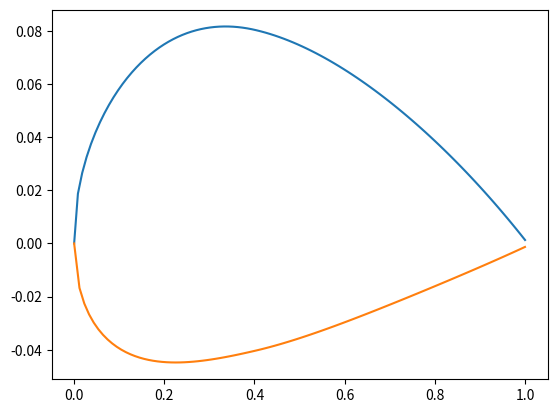

The matplotlib source for this figure:
import numpy as np 
from matplotlib import pyplot as plt 

class NacaFourdigit:
    param = ""
    params = []
    r_t = 0.0

    def __init__(self,param):
        if isinstance(param,str):
            self.param = param
            m = param[0]
            p = param[1]
            t = param[2:]
            try:
                m = float(m) * 0.01
                p = float(p) * 0.1
                t = float(t) * 0.01
            except ValueError:
                print("Error : Incorrect Numbering")
            self.params.append(m)
            self.params.append(p)
            self.params.append(t)
        else:
            pass        

    def t_distribution(self,x):
        '''Calculate thickness distribution of the wingsection'''
        t = self.params[2]
        y_t = t/0.20*(0.29690*np.sqrt(x)-0.12600*x-0.35160*x**2+0.28430*x**3-0.10150*x**4)
        return y_t

    def LE_radius(self):
        '''Leading edge radius of the wingsection'''
        self.r_t = 1.1019*self.params[2]**2
        return self.r_t
    
    def camber_line(self,x):
        '''Calculate a camber line of the wingsection'''
        m = self.params[0]
        p = self.params[1]
        N = len(x)
        y_c = np.zeros(N)
        for i in range(0,N):
            if x[i] <= p:
                y_c[i] = m*(2*p*x[i]-x[i]**2)/p/p
            else:
                y_c[i] = m*((1-2*p)+2*p*x[i]-x[i]**2)/(1-p)/(1-p)
        return y_c
    
    def wingsection(self,x):
        '''Calculate coordinates of upper and lower surface of the wingsection'''
        m = self.params[0]
        p = self.params[1]
        N = len(x)
        theta = np.zeros(N)
        y_t = self.t_distribution(x)
        y_c = self.camber_line(x)
        x_u,y_u,x_l,y_l = np.zeros(N),np.zeros(N),np.zeros(N),np.zeros(N)
        for i in range(0,N):
            if x[i] <= p:
                theta[i] = np.arctan(m*(2*p-2*x[i])/p/p)
            else:
                theta[i] = np.arctan(m*(2*p-2*x[i])/(1-p)/(1-p))
            x_u[i] = x[i] - y_t[i]*np.sin(theta[i])
            y_u[i] = y_c[i] + y_t[i] * np.cos(theta[i])
            x_l[i] = x[i] + y_t[i]*np.sin(theta[i])
            y_l[i] = y_c[i] - y_t[i] * np.cos(theta[i])
        return x_u,y_u,x_l,y_l

    def print_params(self):
        '''Print each parameters of the wingsection'''
        print("NACA",self.param,"4-digit wingsection")
        print("m=",self.params[0])
        print("p=",self.params[1])
        print("t=",self.params[2])

    def export(self,x):
        '''Export coordinates as csv'''
        import csv
        file_name = "NACA" + self.param + ".csv"
        f = open(file_name,"w")
        w = csv.writer(f)
        w.writerow(["x","y_c","x_u","y_u","x_l","y_l"])
        N = len(x)
        y_c = self.camber_line(x)
        x_u,y_u,x_l,y_l = self.wingsection(x)
        for i in range(0,N):
            w.writerow([np.round(x[i],4),np.round(y_c[i],4),np.round(x_u[i],4),np.round(y_u[i],4),np.round(x_l[i],4),np.round(y_l[i],4)])
        f.close()


class NacaFivedigit:
    pass

wing1 = NacaFourdigit("2412.5")
x = np.linspace(0,1,100)
x_u,y_u,x_l,y_l = wing1.wingsection(x)
wing1.export(x)
plt.plot(x_u,y_u)
plt.plot(x_l,y_l)
plt.show()
